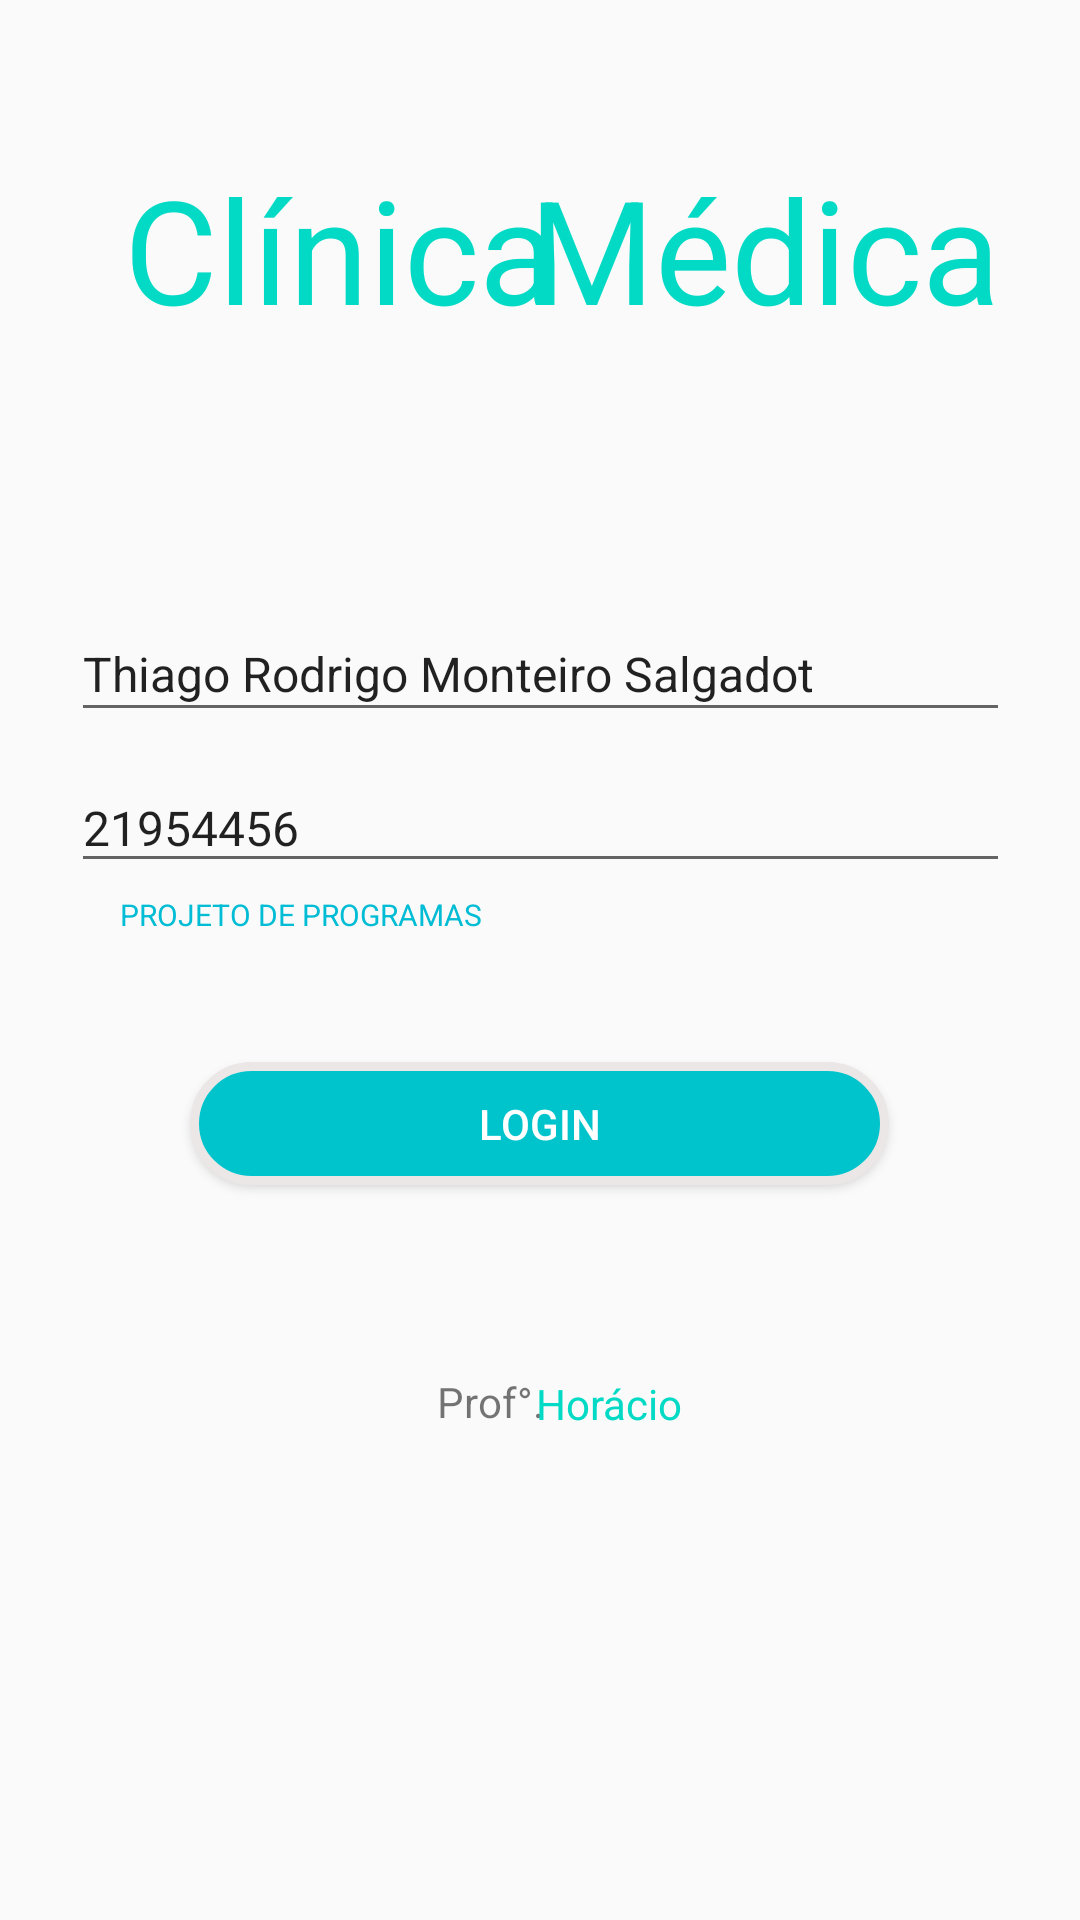

The Android layout XML behind this screen, and the referenced resources:
<!-- AndroidManifest.xml: application theme Theme.AplicativoTeste -->
<!-- res/layout/activity_main.xml -->
<?xml version="1.0" encoding="utf-8"?>
<android.support.constraint.ConstraintLayout xmlns:android="http://schemas.android.com/apk/res/android"
    xmlns:app="http://schemas.android.com/apk/res-auto"
    xmlns:tools="http://schemas.android.com/tools"
    android:layout_width="match_parent"
    android:layout_height="match_parent"
    tools:context=".InterfaceAndroid.MainActivity"
    tools:layout_editor_absoluteX="-1dp"
    tools:layout_editor_absoluteY="43dp">

    <android.support.v7.widget.AppCompatButton
        android:id="@+id/botaoLogin"
        android:layout_width="233dp"
        android:layout_height="41dp"
        android:background="@drawable/background_button"
        android:includeFontPadding="true"
        android:onClick="telaMenu"
        android:text="Login"
        android:textColor="#FFFFFF"
        app:layout_constraintBottom_toBottomOf="parent"
        app:layout_constraintEnd_toEndOf="parent"
        app:layout_constraintHorizontal_bias="0.498"
        app:layout_constraintStart_toStartOf="parent"
        app:layout_constraintTop_toTopOf="parent"
        app:layout_constraintVertical_bias="0.591" />

    <TextView
        android:id="@+id/txtClinica"
        android:layout_width="wrap_content"
        android:layout_height="wrap_content"
        android:text="Clínica"
        android:textColor="?attr/colorAccent"
        android:textSize="48sp"
        app:layout_constraintBottom_toBottomOf="parent"
        app:layout_constraintEnd_toEndOf="parent"
        app:layout_constraintHorizontal_bias="0.191"
        app:layout_constraintStart_toStartOf="parent"
        app:layout_constraintTop_toTopOf="parent"
        app:layout_constraintVertical_bias="0.088" />

    <TextView
        android:id="@+id/txtMedica"
        android:layout_width="wrap_content"
        android:layout_height="wrap_content"
        android:text="Médica"
        android:textColor="?attr/colorAccent"
        android:textSize="48sp"
        app:layout_constraintBottom_toBottomOf="parent"
        app:layout_constraintEnd_toEndOf="parent"
        app:layout_constraintHorizontal_bias="0.869"
        app:layout_constraintStart_toStartOf="parent"
        app:layout_constraintTop_toTopOf="parent"
        app:layout_constraintVertical_bias="0.088" />

    <EditText
        android:id="@+id/editTextNome"
        android:layout_width="313dp"
        android:layout_height="42dp"
        android:ems="10"
        android:inputType="textPersonName"
        android:text="Thiago Rodrigo Monteiro Salgadot"
        android:textSize="16sp"
        app:layout_constraintBottom_toBottomOf="parent"
        app:layout_constraintEnd_toEndOf="parent"
        app:layout_constraintStart_toStartOf="parent"
        app:layout_constraintTop_toTopOf="parent"
        app:layout_constraintVertical_bias="0.338" />

    <EditText
        android:id="@+id/editTextMatricula"
        android:layout_width="313dp"
        android:layout_height="40dp"
        android:ems="10"
        android:inputType="textPersonName"
        android:text="21954456"
        android:textSize="16sp"
        app:layout_constraintBottom_toBottomOf="parent"
        app:layout_constraintEnd_toEndOf="parent"
        app:layout_constraintStart_toStartOf="parent"
        app:layout_constraintTop_toTopOf="parent"
        app:layout_constraintVertical_bias="0.424" />

    <TextView
        android:id="@+id/txtProf"
        android:layout_width="wrap_content"
        android:layout_height="wrap_content"
        android:text="Prof°. "
        app:layout_constraintBottom_toBottomOf="parent"
        app:layout_constraintEnd_toEndOf="parent"
        app:layout_constraintHorizontal_bias="0.454"
        app:layout_constraintStart_toStartOf="parent"
        app:layout_constraintTop_toTopOf="parent"
        app:layout_constraintVertical_bias="0.737" />

    <TextView
        android:id="@+id/txtHoracioProf"
        android:layout_width="wrap_content"
        android:layout_height="wrap_content"
        android:text="Horácio"
        android:textColor="?attr/colorAccent"
        app:layout_constraintBottom_toBottomOf="parent"
        app:layout_constraintEnd_toEndOf="parent"
        app:layout_constraintHorizontal_bias="0.574"
        app:layout_constraintStart_toStartOf="parent"
        app:layout_constraintTop_toTopOf="parent"
        app:layout_constraintVertical_bias="0.738" />

    <TextView
        android:id="@+id/txtDisciplina"
        android:layout_width="wrap_content"
        android:layout_height="wrap_content"
        android:text="PROJETO DE PROGRAMAS"
        android:textColor="#00BCD4"
        android:textSize="10sp"
        app:layout_constraintBottom_toBottomOf="parent"
        app:layout_constraintEnd_toEndOf="parent"
        app:layout_constraintHorizontal_bias="0.168"
        app:layout_constraintStart_toStartOf="parent"
        app:layout_constraintTop_toTopOf="parent"
        app:layout_constraintVertical_bias="0.476" />

</android.support.constraint.ConstraintLayout>
<!-- resources referenced by this layout -->
<resources>
  <!-- drawable background_button (drawable) -->
  <?xml version="1.0" encoding="utf-8"?>
  <shape xmlns:android="http://schemas.android.com/apk/res/android">
  
      <solid android:color="#00C4CC" />
  
      <corners
          android:bottomLeftRadius="200dp"
          android:bottomRightRadius="200dp"
          android:topLeftRadius="200dp"
          android:topRightRadius="200dp" />
  
      <stroke
          android:width="3dp"
          android:color="#EBE7E7" />
  
  </shape>
  <style name="Theme.AplicativoTeste" parent="Theme.AppCompat.Light.DarkActionBar">
          
          <item name="colorPrimary">@color/purple_500</item>
          <item name="colorPrimaryDark">@color/purple_700</item>
          <item name="colorAccent">@color/teal_200</item>
          
      </style>
  <color name="purple_500">#03A9F4</color>
  <color name="purple_700">#2196F3</color>
  <color name="teal_200">#FF03DAC5</color>
</resources>
